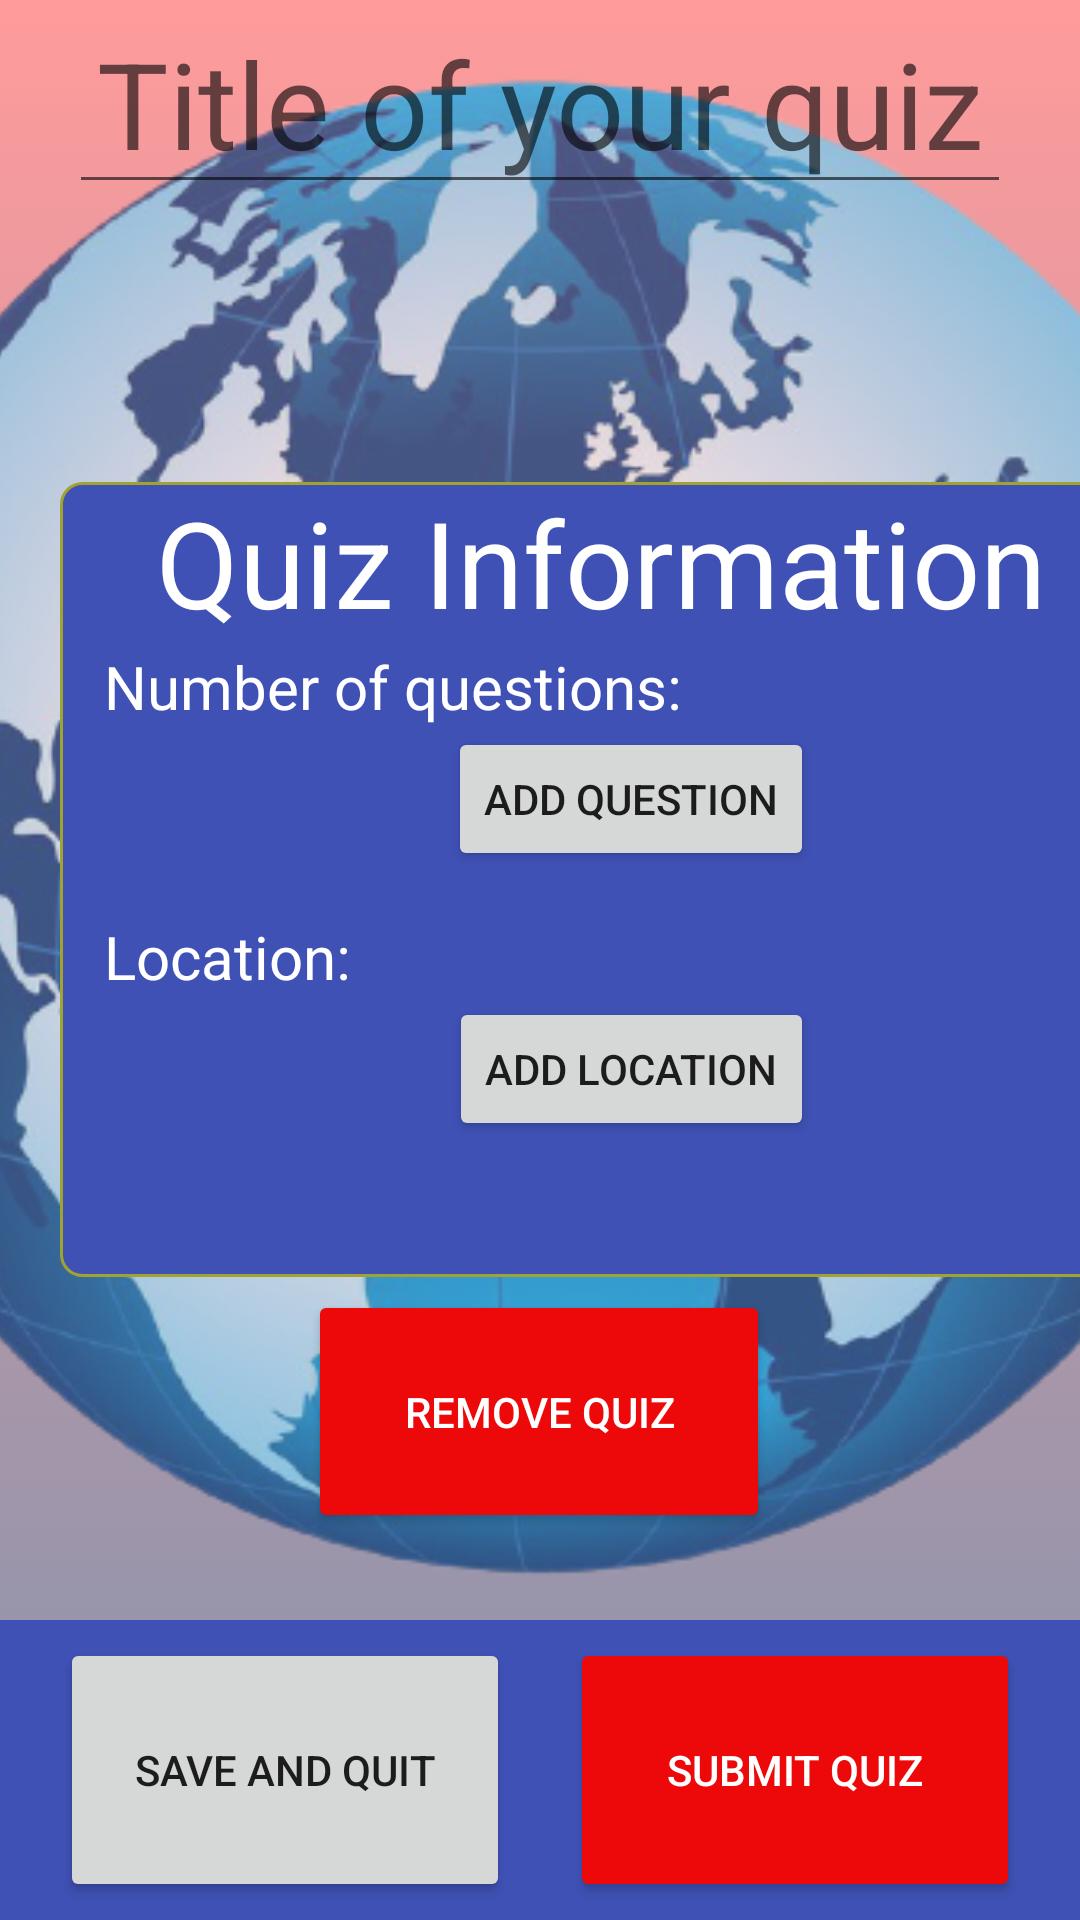

This screen was rendered from an Android layout file. Write that file and the resources it references.
<!-- AndroidManifest.xml: application theme Theme.Quizeo -->
<!-- res/layout/fragment_create_quiz_2.xml -->
<?xml version="1.0" encoding="utf-8"?>
<androidx.constraintlayout.widget.ConstraintLayout
    xmlns:android="http://schemas.android.com/apk/res/android"
    xmlns:app="http://schemas.android.com/apk/res-auto"
    xmlns:tools="http://schemas.android.com/tools"
    android:layout_width="match_parent"
    android:layout_height="match_parent"
    android:background="@drawable/gradient"
    tools:context=".CreateQuizFragment2">

    <ImageView
        android:id="@+id/globeCreate2"
        android:layout_width="528dp"
        android:layout_height="528dp"
        android:layout_marginBottom="100dp"
        android:alpha="0.7"
        android:contentDescription="@string/globe"
        android:src="@drawable/globe2_removebg_preview"
        app:layout_constraintBottom_toBottomOf="parent"
        app:layout_constraintEnd_toEndOf="parent"
        app:layout_constraintHorizontal_bias="0.497"
        app:layout_constraintStart_toStartOf="parent" />

    <ImageView
        android:id="@+id/globeCreate2Dark"
        android:layout_width="528dp"
        android:layout_height="528dp"
        android:layout_marginBottom="100dp"
        android:alpha="0.7"
        android:contentDescription="@string/globe"
        android:src="@drawable/darker_globe"
        android:visibility="invisible"
        app:layout_constraintBottom_toBottomOf="parent"
        app:layout_constraintEnd_toEndOf="parent"
        app:layout_constraintHorizontal_bias="0.497"
        app:layout_constraintStart_toStartOf="parent" />

    <androidx.appcompat.widget.Toolbar
        android:id="@+id/toolbar2"
        android:layout_width="match_parent"
        android:layout_height="100dp"
        android:background="?attr/colorAccent"
        android:minHeight="?attr/actionBarSize"
        android:theme="?attr/actionBarTheme"
        android:visibility="visible"
        app:layout_constraintBottom_toBottomOf="parent"
        app:layout_constraintEnd_toEndOf="parent"
        app:layout_constraintHorizontal_bias="1.0"
        app:layout_constraintStart_toStartOf="parent" />

    <Button
        android:id="@+id/buttonSaveQuit"
        android:layout_width="150dp"
        android:layout_height="88dp"
        android:layout_marginStart="20dp"
        android:text="@string/save_quit"
        app:layout_constraintBottom_toBottomOf="@+id/toolbar2"
        app:layout_constraintStart_toStartOf="@+id/toolbar2"
        app:layout_constraintTop_toTopOf="@+id/toolbar2" />

    <Button
        android:id="@+id/buttonSubmitQuiz"
        android:layout_width="150dp"
        android:layout_height="88dp"
        android:layout_marginEnd="20dp"
        android:text="@string/submit_quiz"
        android:textColor="?attr/colorBackgroundFloating"
        android:textColorHighlight="#F8EEEE"
        android:textColorLink="#F1EFEF"
        app:backgroundTint="?attr/colorControlActivated"
        app:iconTint="#F4EFEF"
        app:layout_constraintBottom_toBottomOf="@id/toolbar2"
        app:layout_constraintEnd_toEndOf="@id/toolbar2"
        app:layout_constraintTop_toTopOf="@+id/toolbar2" />

    <EditText
        android:id="@+id/YourQuizName"
        android:layout_width="314dp"
        android:layout_height="68dp"
        android:autofillHints=""
        android:gravity="center"
        android:hint="@string/title_your_quiz"
        android:inputType="textShortMessage"
        android:textSize="40sp"
        android:textColor="?attr/colorSecondary"
        app:layout_constraintBottom_toTopOf="@+id/imageView4"
        app:layout_constraintEnd_toEndOf="parent"
        app:layout_constraintStart_toStartOf="parent"
        app:layout_constraintTop_toTopOf="parent"
        app:layout_constraintVertical_bias="0.7"
        tools:ignore="LabelFor" />

    <TextView
        android:id="@+id/YourQuizInfo"
        android:layout_width="361dp"
        android:layout_height="265dp"
        android:autofillHints=""
        android:background="@drawable/edittext_background_blue"
        android:ems="10"
        android:gravity="center_horizontal"
        android:inputType="textPersonName"
        android:text="@string/your_quiz_info"
        android:textColor="?attr/colorBackgroundFloating"
        android:textSize="40sp"
        app:layout_constraintBottom_toTopOf="@+id/toolbar2"
        app:layout_constraintEnd_toEndOf="@+id/buttonSubmitQuiz"
        app:layout_constraintHorizontal_bias="0.0"
        app:layout_constraintStart_toStartOf="@+id/buttonSaveQuit"
        app:layout_constraintTop_toBottomOf="@+id/YourQuizName"
        app:layout_constraintVertical_bias="0.448"
        tools:ignore="TextViewEdits" />

    <TextView
        android:id="@+id/NumberOfQuestions"
        android:layout_width="wrap_content"
        android:layout_height="wrap_content"
        android:layout_marginEnd="23dp"
        android:layout_marginBottom="80dp"
        android:ems="10"
        android:inputType="textPersonName"
        android:text="@string/number_of_questions"
        android:textColor="?attr/colorBackgroundFloating"
        android:textSize="20sp"
        app:layout_constraintBottom_toBottomOf="@+id/YourQuizInfo"
        app:layout_constraintEnd_toEndOf="@+id/YourQuizInfo"
        app:layout_constraintHorizontal_bias="0.144"
        app:layout_constraintStart_toStartOf="@id/YourQuizInfo"
        app:layout_constraintTop_toTopOf="@+id/YourQuizInfo"
        app:layout_constraintVertical_bias="0.346"
        tools:ignore="TextViewEdits" />

    <Button
        android:id="@+id/buttonAddQuestion"
        android:layout_width="wrap_content"
        android:layout_height="wrap_content"
        android:text="@string/add_question"
        app:layout_constraintEnd_toEndOf="@+id/NumberOfQuestions"
        app:layout_constraintTop_toBottomOf="@+id/NumberOfQuestions" />

    <TextView
        android:id="@+id/textLocation"
        android:layout_width="wrap_content"
        android:layout_height="wrap_content"
        android:layout_marginTop="15dp"
        android:text="@string/location"
        android:textColor="?attr/colorBackgroundFloating"
        android:textSize="20sp"
        app:layout_constraintStart_toStartOf="@+id/NumberOfQuestions"
        app:layout_constraintTop_toBottomOf="@+id/buttonAddQuestion" />

    <Button
        android:id="@+id/buttonAddLocation"
        android:layout_width="wrap_content"
        android:layout_height="wrap_content"
        android:text="@string/add_location"
        app:layout_constraintEnd_toEndOf="@+id/buttonAddQuestion"
        app:layout_constraintHorizontal_bias="1.0"
        app:layout_constraintStart_toStartOf="@+id/buttonAddQuestion"
        app:layout_constraintTop_toBottomOf="@+id/textLocation" />

    <Button
        android:id="@+id/buttonRemoveQuestion"
        android:layout_width="154dp"
        android:layout_height="81dp"
        android:layout_marginBottom="29dp"
        android:text="@string/remove_quiz"
        android:textColor="?attr/colorBackgroundFloating"
        android:textColorHighlight="#F8EEEE"
        android:textColorLink="#F1EFEF"
        app:backgroundTint="?attr/colorControlActivated"
        app:iconTint="#F4EFEF"
        app:layout_constraintBottom_toTopOf="@+id/toolbar2"
        app:layout_constraintEnd_toEndOf="parent"
        app:layout_constraintHorizontal_bias="0.498"
        app:layout_constraintStart_toStartOf="parent"
        app:layout_constraintTop_toBottomOf="@+id/YourQuizInfo"
        app:layout_constraintVertical_bias="1.0" />

</androidx.constraintlayout.widget.ConstraintLayout>
<!-- resources referenced by this layout -->
<resources>
  <!-- drawable darker_globe: png bitmap (drawable, 262612 bytes) -->
  <!-- drawable edittext_background_blue (drawable) -->
  <?xml version="1.0" encoding="utf-8"?>
  <selector xmlns:android="http://schemas.android.com/apk/res/android">
      <item>
          <shape android:shape="rectangle">
              <solid android:color="?attr/colorAccent"/>
              <stroke
                  android:color="#a0a32f"
                  android:width="1dp"
                  />
              <corners android:radius="7dp"/>
          </shape>
      </item>
  </selector>
  <!-- drawable globe2_removebg_preview: png bitmap (drawable, 285513 bytes) -->
  <!-- drawable gradient (drawable) -->
  <?xml version="1.0" encoding="utf-8"?>
  <selector xmlns:android="http://schemas.android.com/apk/res/android">
      <item>
          <shape>
              <gradient
                  android:startColor="@color/red"
                  android:endColor="@color/blue"
                  android:angle="270">
              </gradient>
          </shape>
      </item>
  </selector>
  <string name="add_location">Add Location</string>
  <string name="add_question">Add Question</string>
  <string name="globe">background globe</string>
  <string name="location">Location:</string>
  <string name="number_of_questions">Number of questions:</string>
  <string name="remove_quiz">Remove quiz</string>
  <string name="save_quit">Save and Quit</string>
  <string name="submit_quiz">Submit Quiz</string>
  <string name="title_your_quiz">Title of your quiz</string>
  <string name="your_quiz_info">Quiz Information</string>
  <style name="Theme.Quizeo" parent="Theme.MaterialComponents.DayNight.NoActionBar">
          
          <item name="colorPrimary">@color/white</item>
          <item name="colorPrimaryVariant">@color/redd</item>
          <item name="colorOnPrimary">@color/black</item>
          
          <item name="colorSecondary">@color/gray</item>
          <item name="colorSecondaryVariant">@color/teal_700</item>
          <item name="colorOnSecondary">@color/black</item>
          
          <item name="android:statusBarColor" tools:targetApi="l">?attr/colorPrimaryVariant</item>
          
          <item name="colorSurface">@color/popupOrange</item>
          <item name="colorAccent">@color/purple</item>
          <item name="colorBackgroundFloating">@color/white</item>
          <item name="colorControlActivated">@color/brightred</item>
      </style>
  <color name="red">#99FF5858</color>
  <color name="blue">#99334D79</color>
  <color name="white">#FFFFFFFF</color>
  <color name="redd">#FF700000</color>
  <color name="black">#FF000000</color>
  <color name="gray">#FF454545</color>
  <color name="teal_700">#FF018786</color>
  <color name="popupOrange">#E16A02</color>
  <color name="purple">#3F51B5</color>
  <color name="brightred">#ED0909</color>
</resources>
